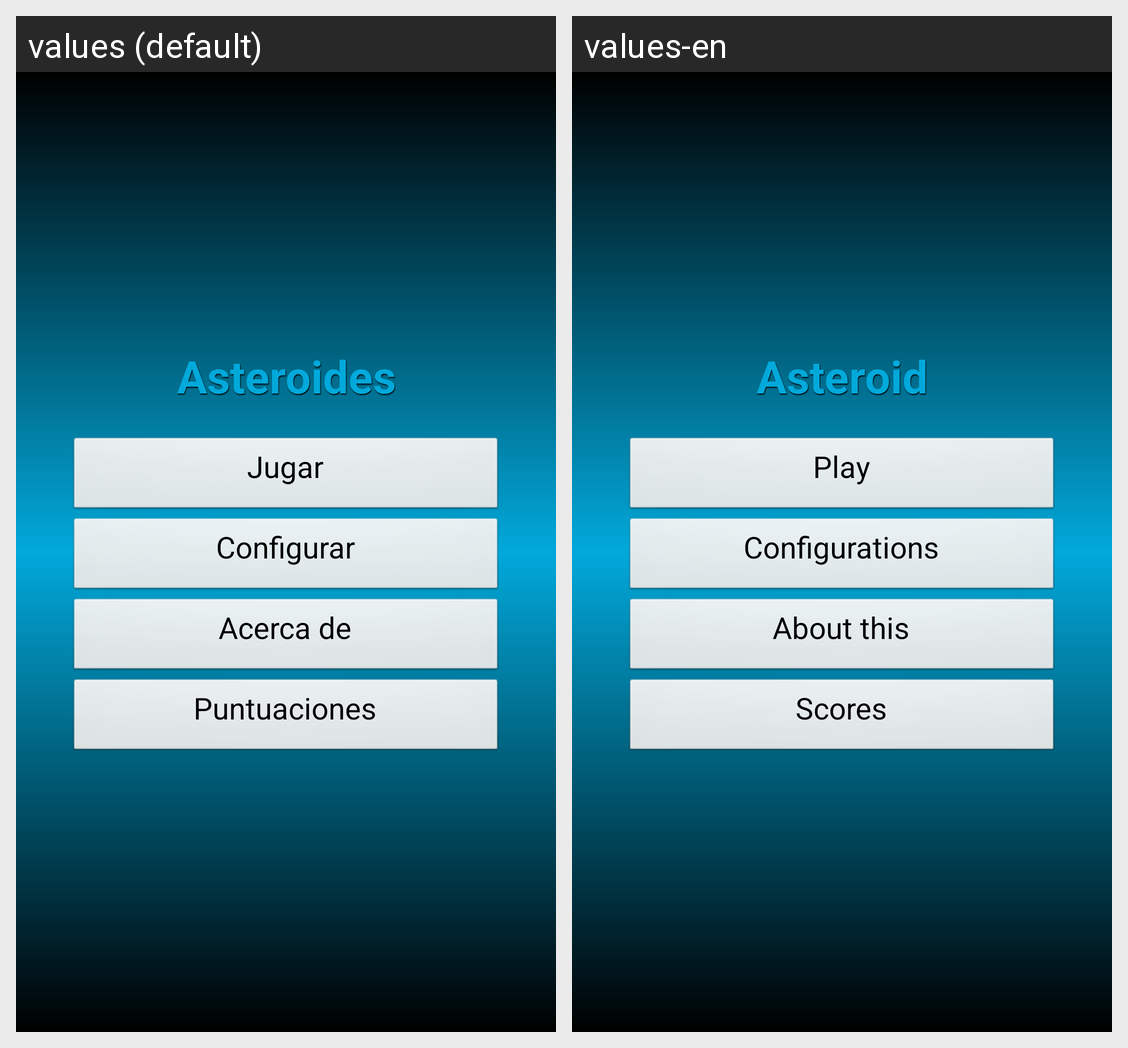

The same Android screen rendered under two of its app's locales, left to right. List the strings drawn on it with the default value and each locale's translation.
Android screen res/layout/main.xml rendered under 2 locales, left to right: values (default), values-en. Device: Nexus 5 (rendered at 1080×1920; each locale shown at half size, 540×960, under a caption strip naming it); theme TemaAsteroides.
Strings drawn on this screen, with the default value and each locale's value (text and hints the layout hard-codes, and strings that could not be matched under every locale, appear in the picture but are not listed):

tituloAplicacion
  values: Asteroides
  values-en: Asteroid

Arrancar
  values: Jugar
  values-en: Play

Configurar
  values: Configurar
  values-en: Configurations

Acercade
  values: Acerca de
  values-en: About this

Puntuaciones
  values: Puntuaciones
  values-en: Scores
